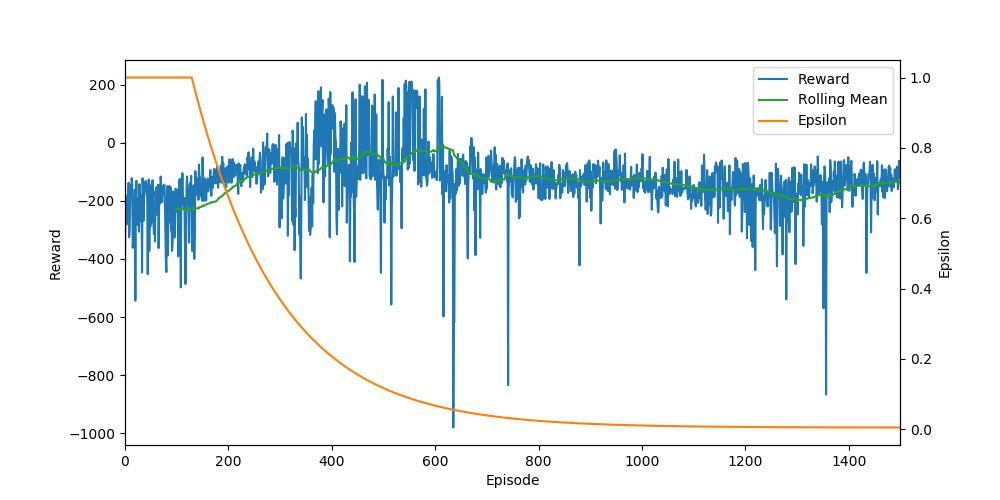

The file beside this chart, header and first rows:
Ep, Ep_r, epsilon
0, -420.7, 1.0
1, -181.5, 1.0
2, -199, 1.0
3, -266.8, 1.0
4, -280.8, 1.0
5, -200.2, 1.0
6, -212.3, 1.0
7, -138, 1.0
8, -325.7, 1.0
9, -301.9, 1.0
10, -186.2, 1.0
11, -146.6, 1.0
12, -183, 1.0
13, -121.8, 1.0
14, -145.2, 1.0
15, -361.8, 1.0
16, -319.3, 1.0
17, -233.4, 1.0
18, -254.5, 1.0
19, -161.5, 1.0
20, -543.8, 1.0
21, -196.7, 1.0
22, -131.2, 1.0
23, -258.4, 1.0
24, -244.2, 1.0
25, -284, 1.0
26, -190.7, 1.0
27, -306.3, 1.0
28, -142.8, 1.0
29, -270.6, 1.0
30, -226.3, 1.0
31, -180.7, 1.0
32, -215.5, 1.0
33, -447, 1.0
34, -122.7, 1.0
35, -175, 1.0
36, -268.3, 1.0
37, -186.1, 1.0
38, -148.2, 1.0
39, -139.2, 1.0
40, -131.3, 1.0
41, -147.3, 1.0
42, -174.9, 1.0
43, -187.8, 1.0
44, -452.8, 1.0
45, -154, 1.0
46, -127, 1.0
47, -373, 1.0
48, -145.9, 1.0
49, -289.1, 1.0
50, -253.4, 1.0
51, -276, 1.0
52, -141.8, 1.0
53, -129.4, 1.0
54, -132.3, 1.0
55, -278.6, 1.0
56, -314.2, 1.0
57, -264, 1.0
58, -340, 1.0
59, -166.7, 1.0
... 1,440 more rows
